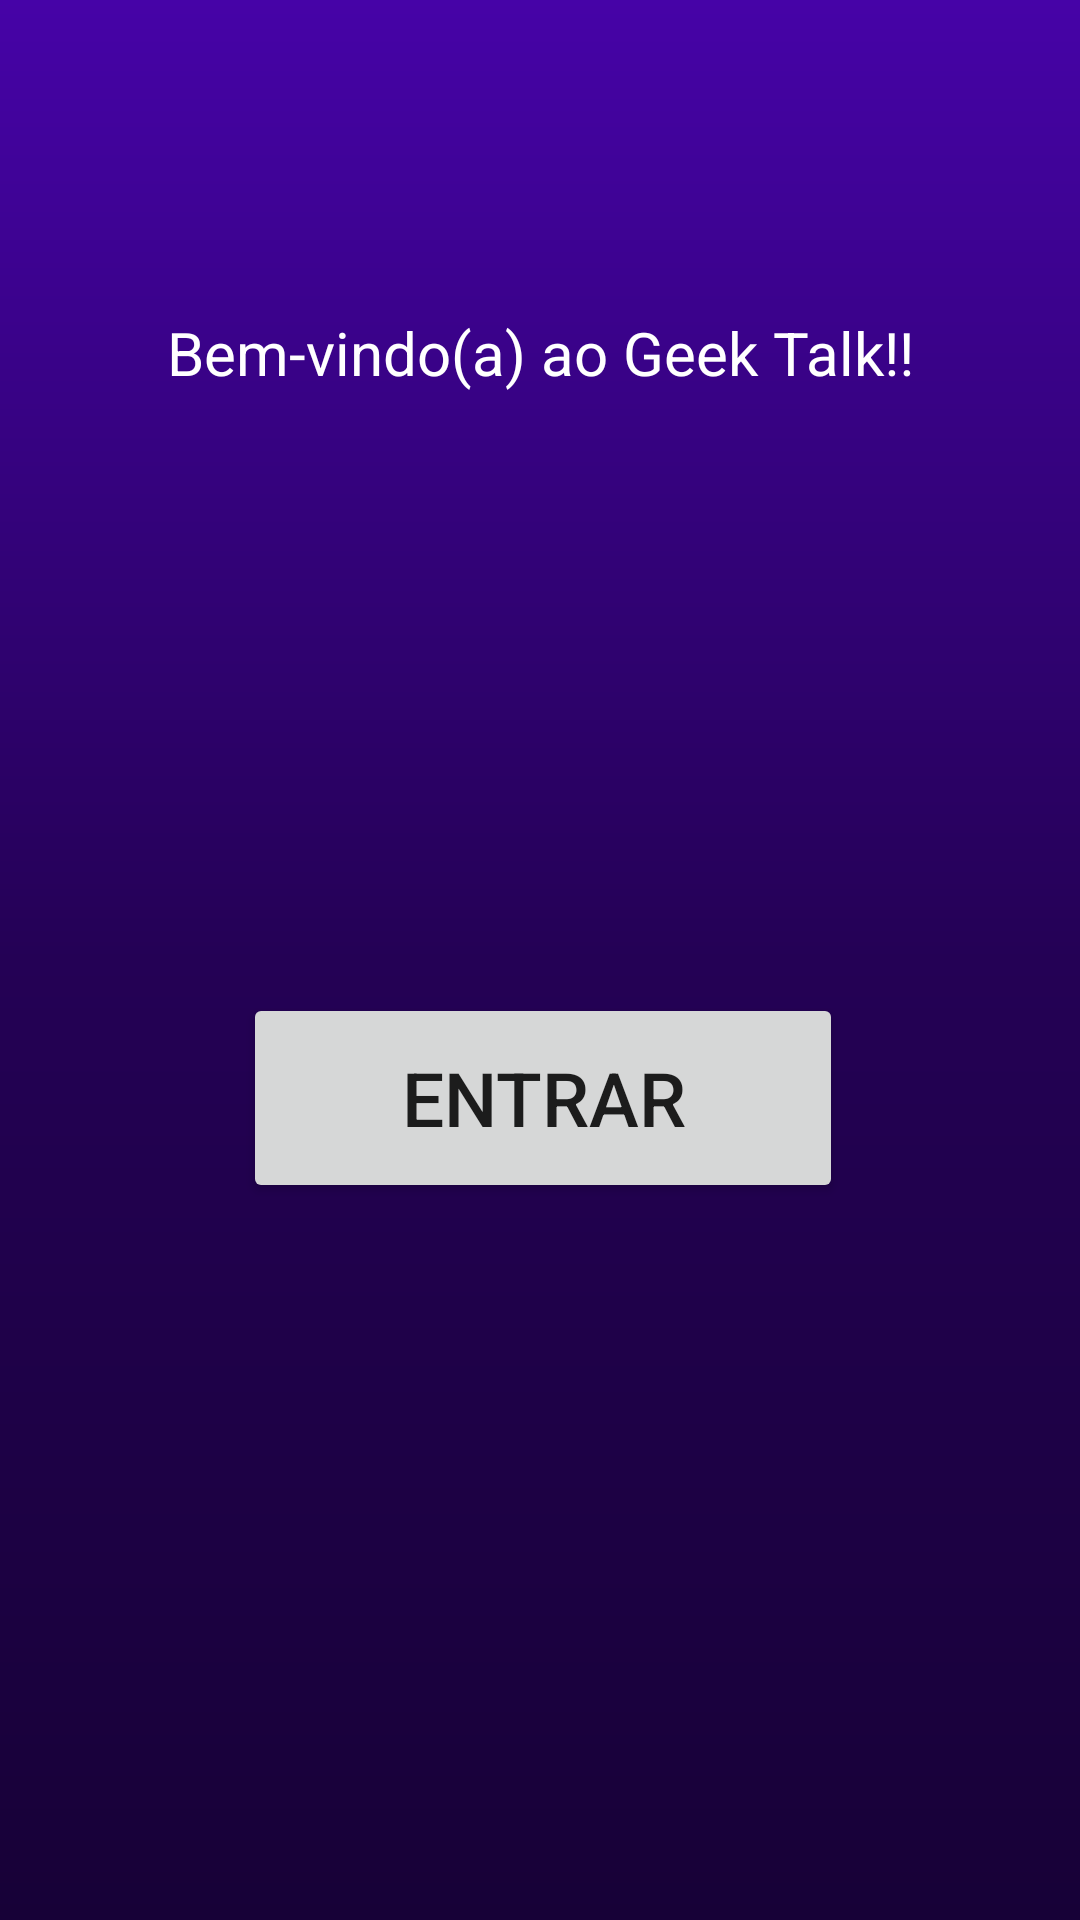

The Android layout XML behind this screen, and the referenced resources:
<!-- AndroidManifest.xml: application theme Theme.GeekTalkApp -->
<!-- res/layout/activity_main.xml -->
<?xml version="1.0" encoding="utf-8"?>
<androidx.constraintlayout.widget.ConstraintLayout xmlns:android="http://schemas.android.com/apk/res/android"
    xmlns:app="http://schemas.android.com/apk/res-auto"
    xmlns:tools="http://schemas.android.com/tools"
    android:layout_width="match_parent"
    android:layout_height="match_parent"
    android:background="@drawable/background_gradient"
    tools:context=".MainActivity">

    <TextView
        android:id="@+id/textView3"
        android:layout_width="255dp"
        android:layout_height="wrap_content"
        android:layout_marginTop="32dp"
        android:text="Bem-vindo(a) ao Geek Talk!!"
        android:textAlignment="center"
        android:textColor="@color/white"
        android:textSize="20sp"
        app:layout_constraintEnd_toEndOf="parent"
        app:layout_constraintStart_toStartOf="parent"
        app:layout_constraintTop_toBottomOf="@+id/imageView2" />

    <ImageView
        android:id="@+id/imageView2"
        android:layout_width="wrap_content"
        android:layout_height="wrap_content"
        android:layout_marginTop="72dp"
        app:layout_constraintEnd_toEndOf="parent"
        app:layout_constraintStart_toStartOf="parent"
        app:layout_constraintTop_toTopOf="parent"
        app:srcCompat="@drawable/logo0" />

    <Button
        android:id="@+id/button2"
        android:layout_width="200dp"
        android:layout_height="70dp"
        android:layout_marginTop="200dp"
        android:text="ENTRAR"
        android:textSize="25sp"
        app:layout_constraintEnd_toEndOf="parent"
        app:layout_constraintHorizontal_bias="0.507"
        app:layout_constraintStart_toStartOf="parent"
        app:layout_constraintTop_toBottomOf="@+id/textView3" />

</androidx.constraintlayout.widget.ConstraintLayout>
<!-- resources referenced by this layout -->
<resources>
  <color name="white">#FFFFFFFF</color>
  <!-- drawable background_gradient (drawable) -->
  <?xml version="1.0" encoding="utf-8"?>
  <shape xmlns:android="http://schemas.android.com/apk/res/android">
  
      <gradient
          android:startColor="@color/purple_bg_600"
          android:centerColor="@color/purple_bg_700"
          android:endColor="@color/purple_bg_900"
          android:angle="270"
      />
  
  </shape>
  <style name="Theme.GeekTalkApp" parent="Theme.MaterialComponents.DayNight.DarkActionBar">
          
          <item name="colorPrimary">@color/purple_500</item>
          <item name="colorPrimaryVariant">@color/purple_700</item>
          <item name="colorOnPrimary">@color/white</item>
          
          <item name="colorSecondary">@color/teal_200</item>
          <item name="colorSecondaryVariant">@color/teal_700</item>
          <item name="colorOnSecondary">@color/black</item>
          
          <item name="android:statusBarColor">?attr/colorPrimaryVariant</item>
          
      </style>
  <color name="purple_bg_600">#4603A7</color>
  <color name="purple_bg_700">#240155</color>
  <color name="purple_bg_900">#170137</color>
  <color name="purple_500">#FF6200EE</color>
  <color name="purple_700">#FF3700B3</color>
  <color name="teal_200">#FF03DAC5</color>
  <color name="teal_700">#FF018786</color>
  <color name="black">#FF000000</color>
</resources>
